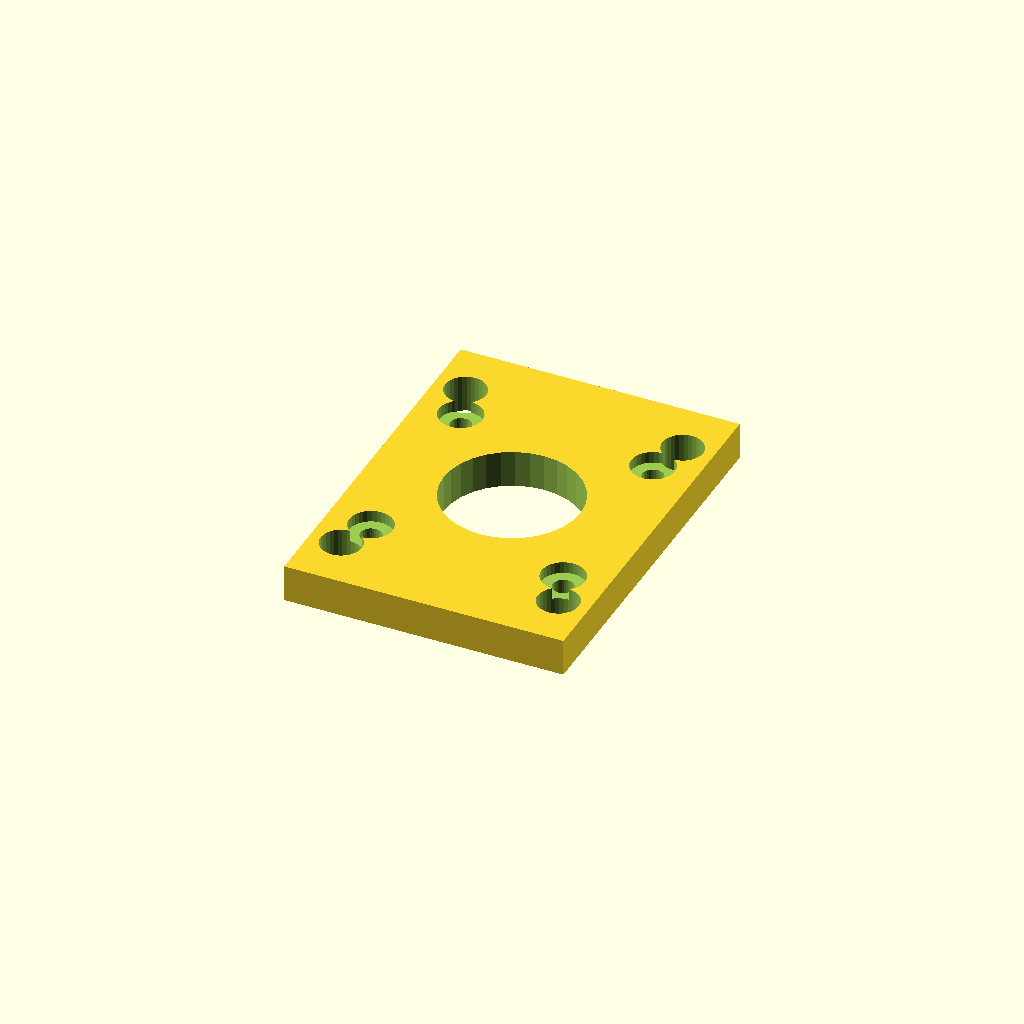
Cell 1 — every parameter at its default value.
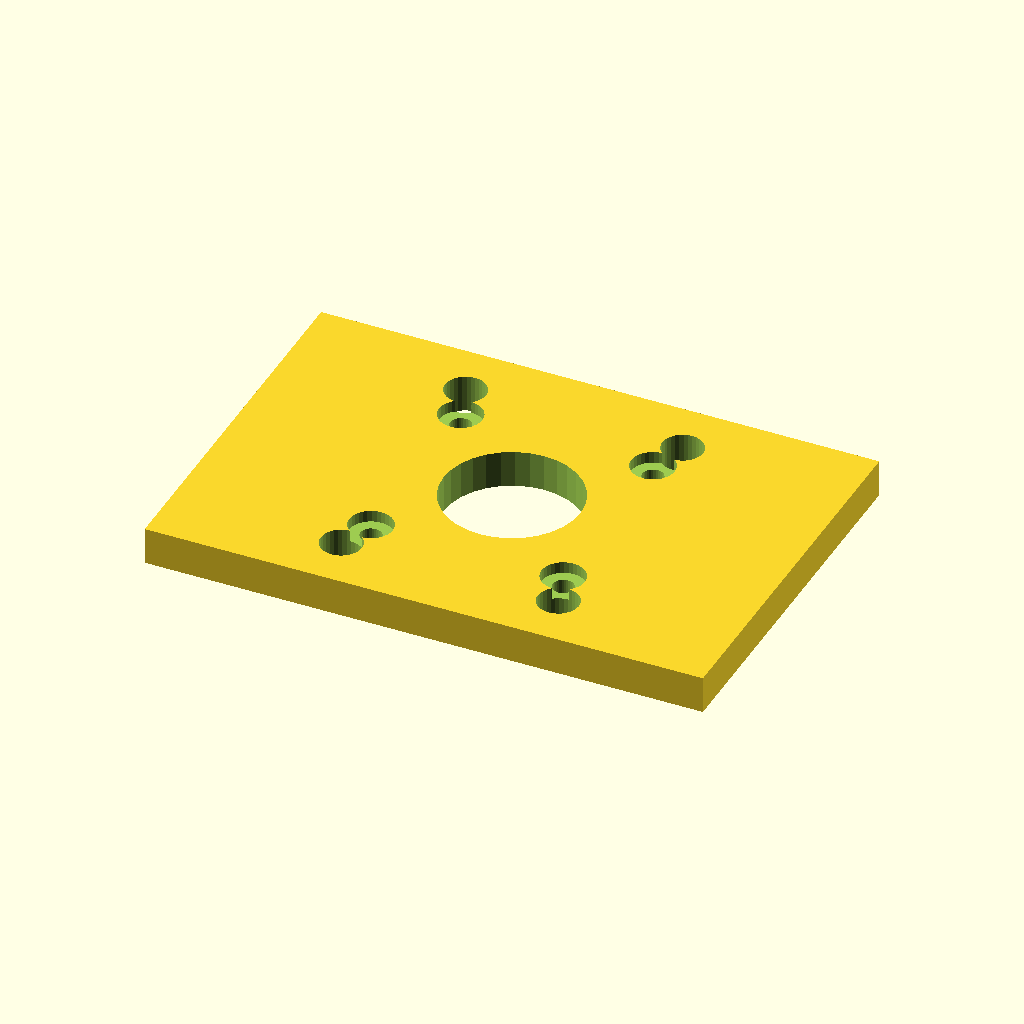
Cell 2: mount_w = 90 (everything else at default).
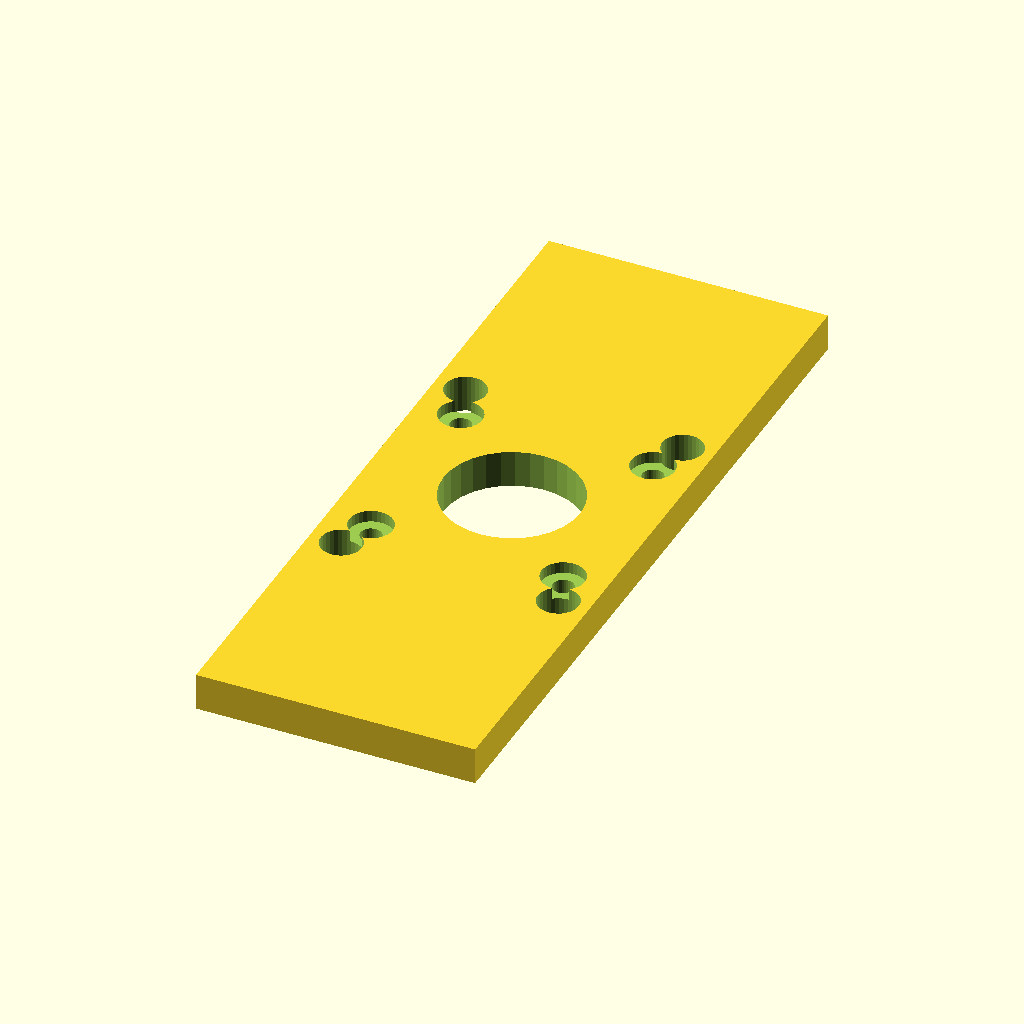
Cell 3 — mount_d set to 122, the other parameters unchanged.
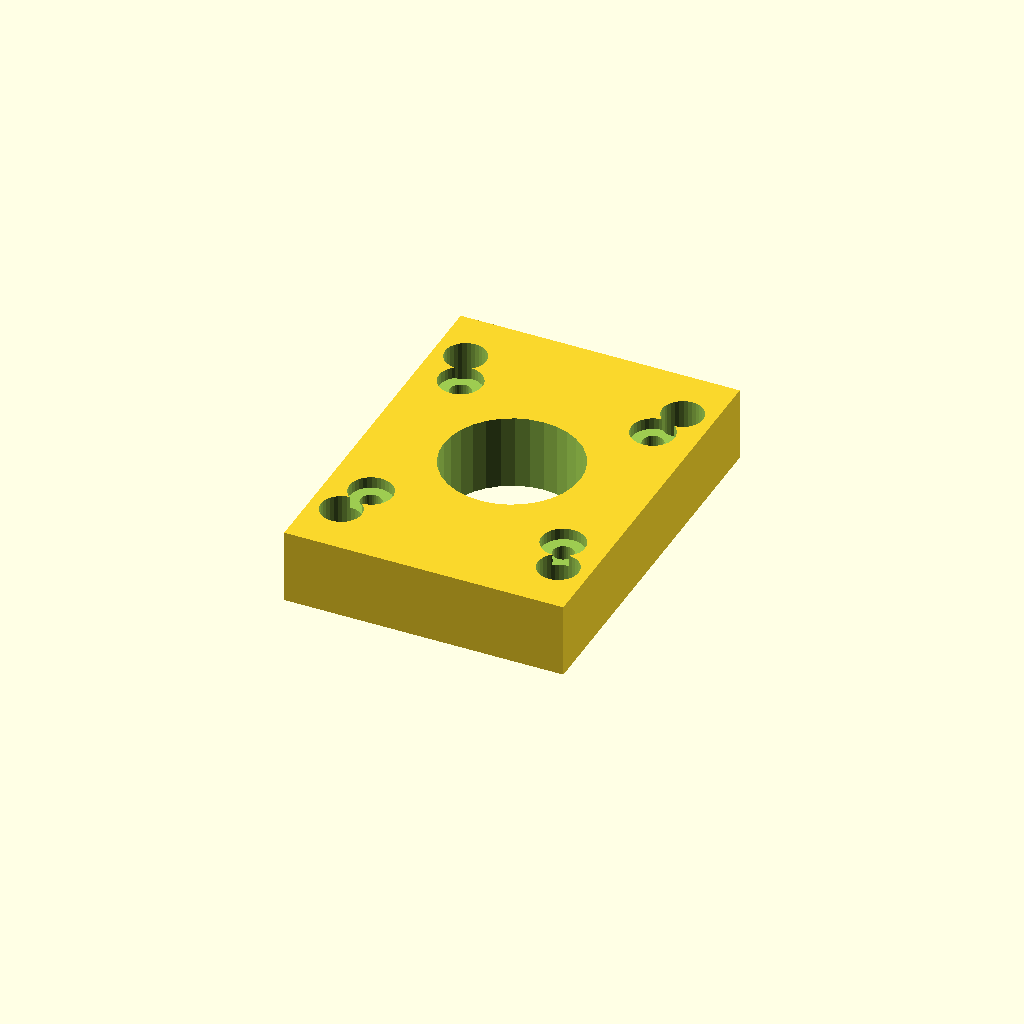
Cell 4 — mat_t set to 12, the other parameters unchanged.
One fixed orthographic camera (rotation 55°, 0°, 25°; colour scheme Cornfield) for every cell.
The OpenSCAD source (optional_data/gen2/motormounts/part_0037.scad):
$fn = 32;

// ----------------------------------------------------------------------
// Motor mount plate: NEMA17, 45 x 61 x 6 mm
// ----------------------------------------------------------------------

// --- parameters (mm) ---
mount_w = 45;             // plate length, X
mount_d = 61;             // plate width, Y
mat_t = 6;                // plate thickness
motor_pitch = 31;         // NEMA17 bolt spacing
motor_d = 3.4;            // NEMA17 screw clearance
center_bore = 22;         // pilot boss bore
cb_d = 7;                 // counterbore seat
cb_h = 1.87;              // counterbore depth
second_d = 6.6;           // second fastener hole

module plate() {
  translate([-mount_w / 2, -mount_d / 2, 0]) cube([mount_w, mount_d, mat_t]);
}

module motor_holes() {
  for (sx = [-1, 1]) for (sy = [-1, 1])
    translate([sx * motor_pitch / 2, sy * motor_pitch / 2, -1])
      cylinder(h = mat_t + 2, d = motor_d);
}
module motor_counterbores() {
  for (sx = [-1, 1]) for (sy = [-1, 1])
    translate([sx * motor_pitch / 2, sy * motor_pitch / 2, mat_t - cb_h])
      cylinder(h = cb_h + 0.6, d = cb_d);
}

difference() {
  union() {
    plate();
  }
  motor_holes();
  translate([0, 0, -1]) cylinder(h = mat_t + 2, d = center_bore);
  motor_counterbores();
  for (sx = [-1, 1]) for (sy = [-1, 1])
    translate([sx * 17.5, sy * 21.5, -1]) cylinder(h = mat_t + 2, d = second_d);
}
Parameter table extracted from the source (name, type, default, range or options):
mount_w: number, default 45
mount_d: number, default 61
mat_t: number, default 6
motor_pitch: number, default 31
motor_d: number, default 3.4
center_bore: number, default 22
cb_d: number, default 7
cb_h: number, default 1.87
second_d: number, default 6.6
